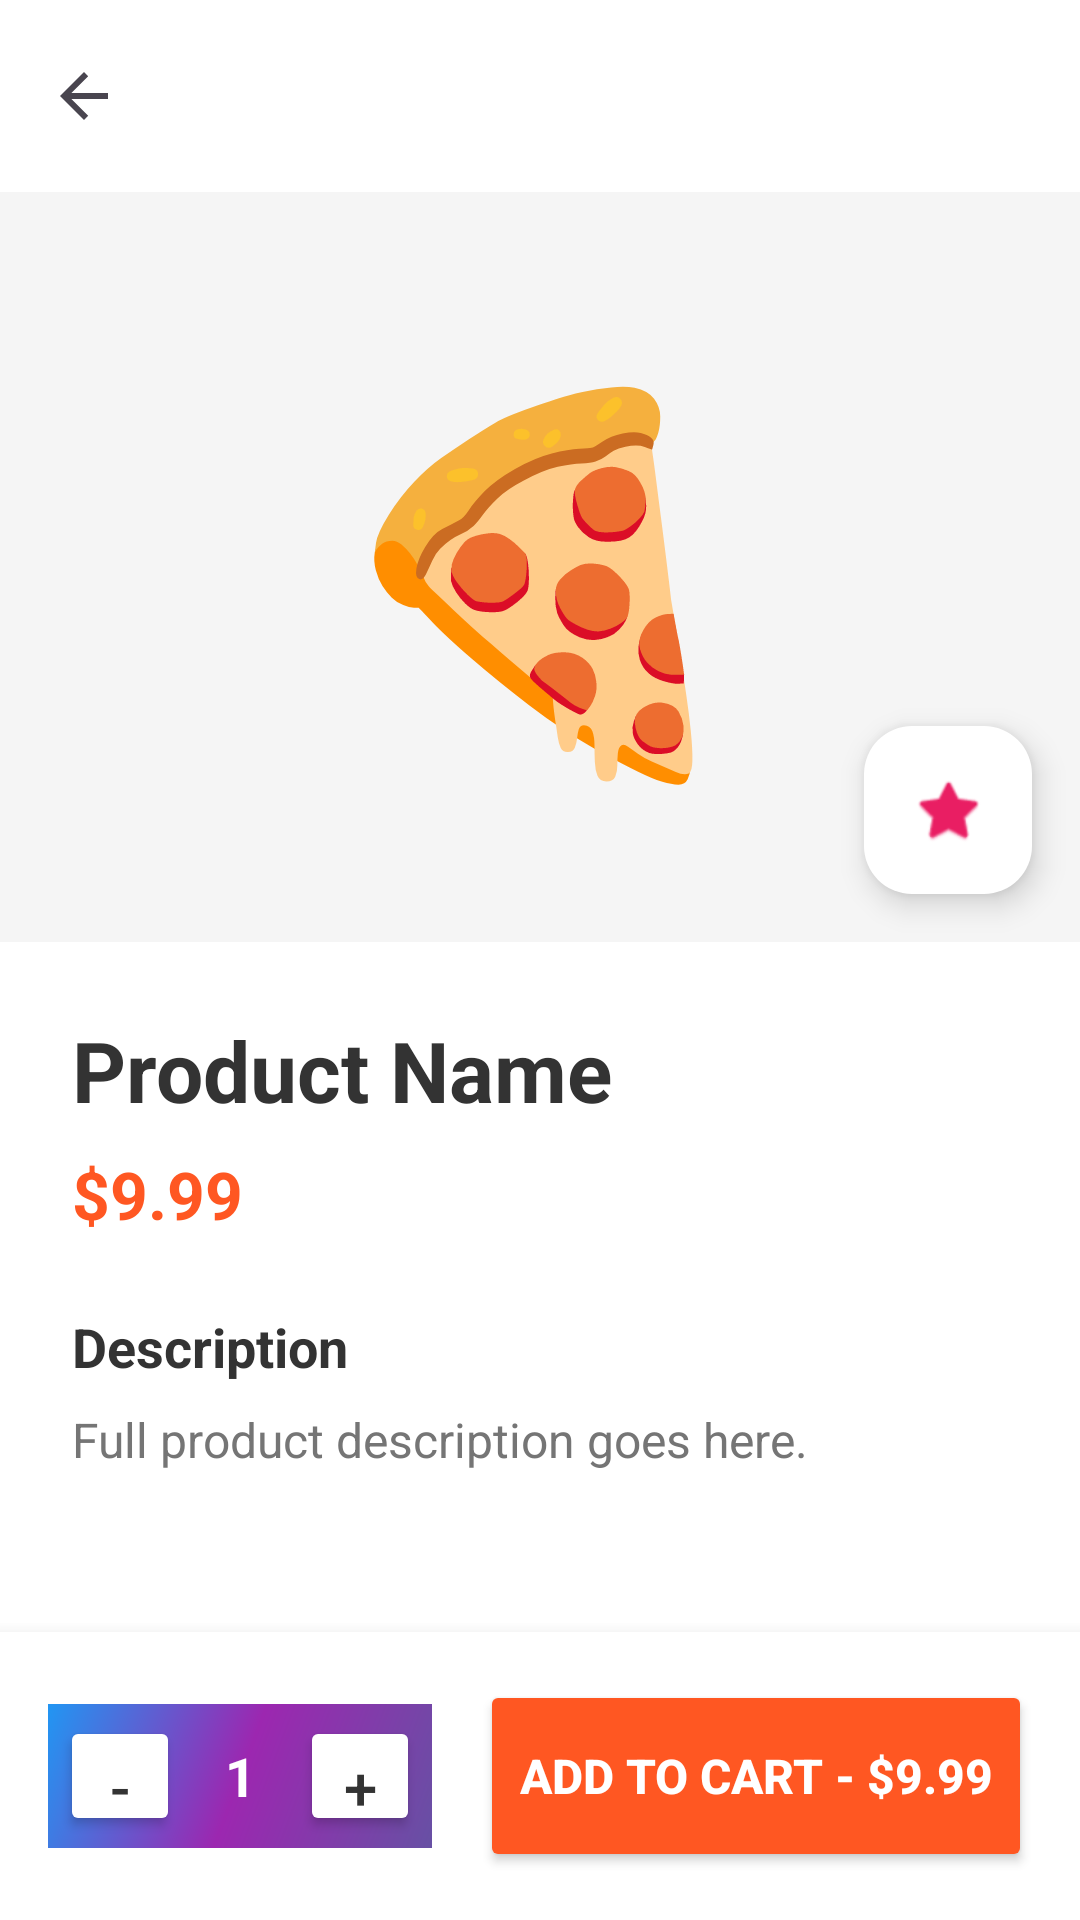

Reconstruct the res/layout file that produces this screen, plus the resources it refers to.
<!-- AndroidManifest.xml: application theme Theme.AndroidLabJournal -->
<!-- res/layout/activity_product_detail.xml -->
<?xml version="1.0" encoding="utf-8"?>
<RelativeLayout
    xmlns:android="http://schemas.android.com/apk/res/android"
    xmlns:app="http://schemas.android.com/apk/res-auto"
    android:layout_width="match_parent"
    android:layout_height="match_parent"
    android:background="#FFFFFF">

    <androidx.appcompat.widget.Toolbar
        android:id="@+id/toolbar"
        android:layout_width="match_parent"
        android:layout_height="?attr/actionBarSize"
        android:background="#FFFFFF"
        android:elevation="0dp"
        app:title=""
        app:navigationIcon="?attr/homeAsUpIndicator" />

    <ScrollView
        android:layout_width="match_parent"
        android:layout_height="match_parent"
        android:layout_above="@id/layout_bottom_bar"
        android:layout_below="@id/toolbar"
        android:fillViewport="true">

        <LinearLayout
            android:layout_width="match_parent"
            android:layout_height="wrap_content"
            android:orientation="vertical">

            
            <RelativeLayout
                android:layout_width="match_parent"
                android:layout_height="250dp"
                android:background="#F5F5F5">
                
                <TextView
                    android:id="@+id/tv_detail_icon"
                    android:layout_width="wrap_content"
                    android:layout_height="wrap_content"
                    android:text="🍕"
                    android:textSize="120sp"
                    android:layout_centerInParent="true" />

                
                <com.google.android.material.floatingactionbutton.FloatingActionButton
                    android:id="@+id/fab_favorite"
                    android:layout_width="wrap_content"
                    android:layout_height="wrap_content"
                    android:layout_alignParentEnd="true"
                    android:layout_alignParentBottom="true"
                    android:layout_margin="16dp"
                    app:backgroundTint="#FFFFFF"
                    app:srcCompat="@android:drawable/btn_star_big_off"
                    app:tint="#E91E63" />
            </RelativeLayout>

            
            <LinearLayout
                android:layout_width="match_parent"
                android:layout_height="wrap_content"
                android:orientation="vertical"
                android:padding="24dp">
                
                <TextView
                    android:id="@+id/tv_detail_name"
                    android:layout_width="wrap_content"
                    android:layout_height="wrap_content"
                    android:text="Product Name"
                    android:textSize="28sp"
                    android:textStyle="bold"
                    android:textColor="#333333" />
                    
                <TextView
                    android:id="@+id/tv_detail_price"
                    android:layout_width="wrap_content"
                    android:layout_height="wrap_content"
                    android:text="$9.99"
                    android:textSize="22sp"
                    android:textStyle="bold"
                    android:textColor="@color/card_food"
                    android:layout_marginTop="8dp" />

                <TextView
                    android:layout_width="wrap_content"
                    android:layout_height="wrap_content"
                    android:text="Description"
                    android:textSize="18sp"
                    android:textStyle="bold"
                    android:textColor="#333333"
                    android:layout_marginTop="24dp" />

                <TextView
                    android:id="@+id/tv_detail_desc"
                    android:layout_width="wrap_content"
                    android:layout_height="wrap_content"
                    android:text="Full product description goes here."
                    android:textSize="16sp"
                    android:textColor="#757575"
                    android:lineSpacingExtra="4dp"
                    android:layout_marginTop="8dp" />
            </LinearLayout>
        </LinearLayout>
    </ScrollView>

    
    <LinearLayout
        android:id="@+id/layout_bottom_bar"
        android:layout_width="match_parent"
        android:layout_height="wrap_content"
        android:orientation="horizontal"
        android:layout_alignParentBottom="true"
        android:padding="16dp"
        android:background="#FFFFFF"
        android:elevation="8dp"
        android:gravity="center_vertical">

        
        <LinearLayout
            android:layout_width="wrap_content"
            android:layout_height="wrap_content"
            android:orientation="horizontal"
            android:background="@drawable/gradient_header"
            android:gravity="center_vertical"
            android:padding="4dp"
            android:layout_marginEnd="16dp">
            
            <Button
                android:id="@+id/btn_qty_minus"
                android:layout_width="40dp"
                android:layout_height="40dp"
                android:text="-"
                android:textSize="20sp"
                android:backgroundTint="#FFFFFF"
                android:textColor="#333333"/>
                
            <TextView
                android:id="@+id/tv_qty"
                android:layout_width="40dp"
                android:layout_height="wrap_content"
                android:text="1"
                android:textSize="18sp"
                android:textStyle="bold"
                android:textColor="#FFFFFF"
                android:gravity="center"/>
                
            <Button
                android:id="@+id/btn_qty_plus"
                android:layout_width="40dp"
                android:layout_height="40dp"
                android:text="+"
                android:textSize="20sp"
                android:backgroundTint="#FFFFFF"
                android:textColor="#333333"/>
        </LinearLayout>

        <Button
            android:id="@+id/btn_add_to_cart_detail"
            android:layout_width="0dp"
            android:layout_height="64dp"
            android:layout_weight="1"
            android:text="Add to Cart - $9.99"
            android:backgroundTint="@color/card_food"
            android:textColor="#FFFFFF"
            android:textSize="16sp"
            android:textStyle="bold"/>

    </LinearLayout>

</RelativeLayout>
<!-- resources referenced by this layout -->
<resources>
  <color name="card_food">#FFFF5722</color>
  <!-- drawable gradient_header (drawable) -->
  <?xml version="1.0" encoding="utf-8"?>
  <shape xmlns:android="http://schemas.android.com/apk/res/android">
      <gradient
          android:startColor="#FF6750A4"
          android:centerColor="#FF9C27B0"
          android:endColor="#FF2196F3"
          android:angle="135"
          android:type="linear" />
  </shape>
  <style name="Theme.AndroidLabJournal" parent="Theme.Material3.Light.NoActionBar">
          <item name="colorPrimary">@color/purple_500</item>
          <item name="colorPrimaryDark">@color/purple_700</item>
          <item name="colorAccent">@color/teal_200</item>
          <item name="android:statusBarColor">@color/purple_700</item>
      </style>
  <color name="purple_500">#FF6750A4</color>
  <color name="purple_700">#FF4A3880</color>
  <color name="teal_200">#FF03DAC5</color>
</resources>
